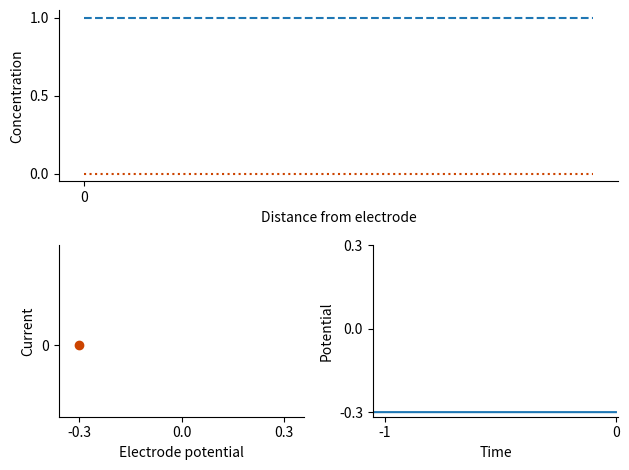

This figure's Python source: (Note: this script raises an exception after producing the figure.)
# randles sevcik sim
# note: although there is no kinetic delay implemented here, the peaks in the simulation behave quasi-reversible

import numpy as np
import matplotlib.pyplot as plt

# constants
F    = 96485        
R    = 8.314
T    = 298.15
Dox  = 5e-2
Dred = Dox
v    = 1
n    = 1

# formal potential
E0   = 0

# turning potentials
E1   = -0.3
E2   =  0.3

size = 500      # size of the simulated diffusion layer
step = 10       # every x-th tick, the result is plotted to the pyplots
j    = 0        # counter to index the current potential. since it's determined
dt0  = 2e-4     # dt, "infinitesimal" time step of a tick
trace = 2000    # this many values for i and u are stored, before they are deleted from the plots
U    = np.full((trace,),E1)     # array for potential values
I    = np.zeros((trace,))       # array for current values

c0   = 1        # starting concentration of prominent species
# index of these concentration profiles corresponds to distance from electrode
cOx  = np.full((size,),c0,dtype='float64')  # concentration profile of Ox
cRed = np.zeros((size,))                    # --"-- of Red

# triangular signal
E = np.linspace(E1,E2,round((abs(E2-E1)/v)/dt0))
E = np.concatenate((E,E[-1:0:-1]))

# plotting
plt.ion()
x = np.arange(size)

fig = plt.figure()
conc = plt.subplot(211)
cycv = plt.subplot(223)
poti = plt.subplot(224)
coxplt = conc.plot(x,cOx,linestyle='--')[0]
crdplt = conc.plot(x,cRed,c='#c40',linestyle=':')[0]
conc.spines['top'].set_visible(False)
conc.spines['right'].set_visible(False)
conc.set_xlabel('Distance from electrode')
conc.set_ylabel('Concentration')
conc.set_xticks([0])
conc.set_yticks([0,c0/2,c0])

i_cv = cycv.plot([],[])[0]
curr = cycv.plot([E1],[0],'o',c='#c40')[0]
cycv.spines['top'].set_visible(False)
cycv.spines['right'].set_visible(False)
cycv.set_xlabel('Electrode potential')
cycv.set_ylabel('Current')
cycv.set_yticks([0])
cycv.set_xticks([0])
cycv.set_xlim(E1-abs(E2-E1)*0.1,E2+abs(E2-E1)*0.1)
cycv.set_xticks([E1,E0,E2])
cycv.set_ylim((-0.011449162407792975, 0.015929193725920162))

VOLT = poti.plot(np.arange(-trace+1,1),[E1]*trace)[0]
volt = poti.plot([],[],'o',c='#c40')[0]
poti.set_xlim(-trace+1,trace//100+1)
poti.set_xticks([0])
poti.spines['top'].set_visible(False)
poti.spines['right'].set_visible(False)
poti.set_xlabel('Time')
poti.set_ylabel('Potential')
poti.set_xticks([-(trace+1)*0.95,0])
poti.set_xticklabels([-1,0])
poti.set_yticks([E1,(E1+E2)/2,E2])

fig.tight_layout()
fig.canvas.get_tk_widget().master.geometry("1400x1020+0+0")

# simulate diffusion
def flow(arr,D=1):
    lflow = arr*D*0.5
    rflow = arr*D*0.5
    
    ar  = np.zeros((arr.shape))
    ar[:-1]  -= rflow[:-1]
    ar[1:-1] -= lflow[1:-1]
    ar[:-1]  += lflow[1:]
    ar[1:-1] += rflow[:-2]
    
    return ar

# time steps
def tick():
    global cOx,cRed,Dox,Dred,n,t,U,I,dt0,j
    
    e = E[j%len(E)]
    Eq = np.exp(n*F/R/T * (e-E0))
    Q  = 1 / (Eq+1)
    O0 = cOx[0]
    R0 = cRed[0]
    
    cOx[0],cRed[0]  = (cOx[0]+cRed[0]) * Q, (cOx[0]+cRed[0]) * (1-Q)
    
    dO = cOx[0]  - O0
    dR = cRed[0] - R0
    
    fOx  = flow(cOx,Dox)
    dR  += fOx[0]
    fRed = flow(cRed,Dred)

    cOx  += fOx
    cRed += fRed
    
    ic  = -dO*n
    ia  = dR*n
    j  += 1
    return e,ic+ia

# plot stuff
def plot():
    coxplt.set_data(x,cOx)
    crdplt.set_data(x,cRed)
    curr.set_data([U[-1]],[I[-1]])
    
    cycv.set_ylim(I.min()-(I.max()-I.min())*0.1,I.max()+(I.max()-I.min())*0.1)
    
    i_cv.set_data(U,I)
    volt.set_data([0],[U[-1]])
    VOLT.set_ydata(U)
    plt.pause(0.001)

# infinite loop, call this method to start the simulation
# cancel with ctrl+c after selecting the python shell window with alt+tab
# because the pyplot windows are constantly updated, they are always on top
def draw(stopat=None,runs=None):
    global I,U

    def infty():
        i = 0
        while True:
            yield i
            i += 1

    s,z = 0,1
    for k in infty():
        E,i = tick()
        if not k%step:
            if E>U[-1] and z == -1:
                s += 1
                z  = 1
            if E<U[-1] and z == 1:
                s += 1
                z  = -1
            if stopat!=None and (E>stopat>U[-1] or U[-1]>stopat>E):
                break
            U = np.concatenate((U[1:],[E]))
            I = np.concatenate((I[1:],[i]))
            plot()
            if s//2 == runs: break
        
    
